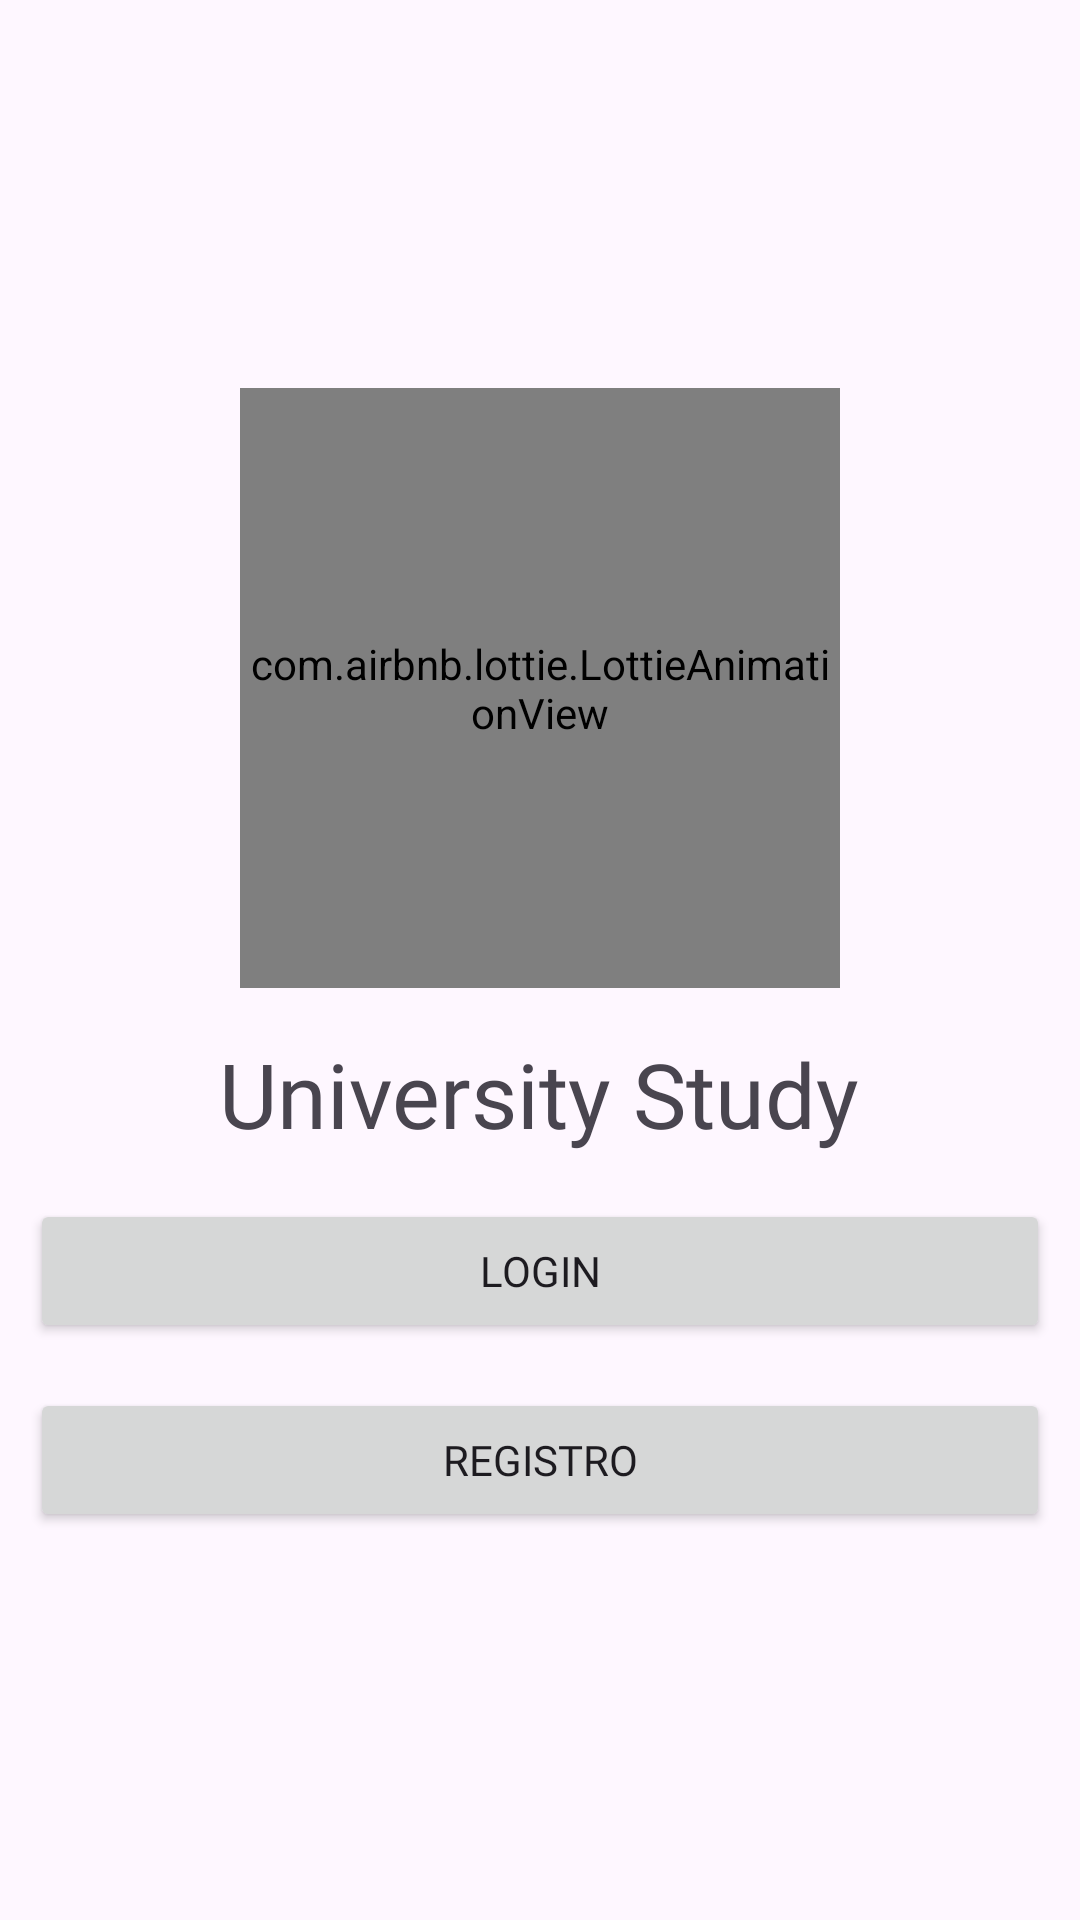

Android layout source for this screen:
<!-- AndroidManifest.xml: application theme Theme.App_Universidad -->
<!-- res/layout/activity_main.xml -->
<?xml version="1.0" encoding="utf-8"?>
<RelativeLayout
    xmlns:android="http://schemas.android.com/apk/res/android"
    xmlns:tools="http://schemas.android.com/tools"
    xmlns:app="http://schemas.android.com/apk/res-auto"
    android:layout_width="match_parent"
    android:layout_height="match_parent"
    tools:context=".MainActivity">

    <androidx.appcompat.widget.LinearLayoutCompat
        android:layout_width="match_parent"
        android:layout_height="match_parent"
        android:orientation="vertical"
        android:padding="10dp"
        android:gravity="center">

        
        <com.airbnb.lottie.LottieAnimationView
             android:layout_width="200dp"
             android:layout_height="200dp"
             app:lottie_imageAssetsFolder="assets"
             app:lottie_fileName="icono.json"
             app:lottie_loop="true"
             app:lottie_autoPlay="true"/>

        
        <TextView
            android:text="@string/app_name"
            android:textSize="30sp"
            android:fontFamily="@font/roboto"
            android:layout_marginTop="15dp"
            android:layout_width="wrap_content"
            android:layout_height="wrap_content"/>

        
        <Button
            android:id="@+id/Btn_Login"
            android:text="@string/Btn_Login"
            android:layout_marginTop="15dp"
            android:fontFamily="@font/roboto"
            android:layout_width="match_parent"
            android:layout_height="wrap_content"/>


        
        <Button
            android:id="@+id/Btn_Registro"
            android:text="@string/Btn_Registro"
            android:layout_marginTop="15dp"
            android:fontFamily="@font/roboto"
            android:layout_width="match_parent"
            android:layout_height="wrap_content"/>

    </androidx.appcompat.widget.LinearLayoutCompat>


  </RelativeLayout>
<!-- resources referenced by this layout -->
<resources>
  <string name="Btn_Login">Login</string>
  <string name="Btn_Registro">Registro</string>
  <string name="app_name">University Study</string>
  <style name="Theme.App_Universidad" parent="Base.Theme.App_Universidad" />
  <style name="Base.Theme.App_Universidad" parent="Theme.Material3.DayNight.NoActionBar">
          
          <item name="colorPrimary">@color/colorPrimary</item>
          <item name="colorPrimaryVariant">@color/colorPrimaryDark</item>
          <item name="colorOnSecondary">@color/colorPrimaryDark</item>
          
      </style>
  <!-- not gathered from this repository: default colours our renderer supplied (Android Studio template values) -->
  <color name="colorPrimary">#FF6200EE</color>
  <color name="colorPrimaryDark">#FF3700B3</color>
</resources>
